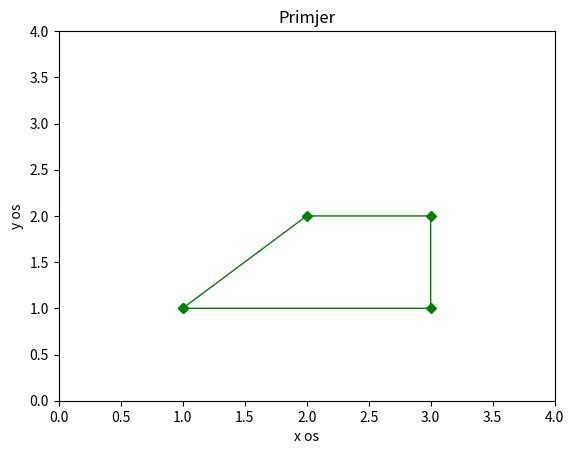

Write the Python code that produced this figure.
import numpy as np
import matplotlib.pyplot as plt

points = np.array([[1,1],[2,2],[3,2],[3,1],[1,1]])
plt.plot(points[:,0], points[:,1], 'g', linewidth=1, marker = "D", markersize=5)
plt.xlabel('x os')
plt.ylabel('y os')
plt.title('Primjer')
plt.axis([0,4,0,4])
plt.show()
